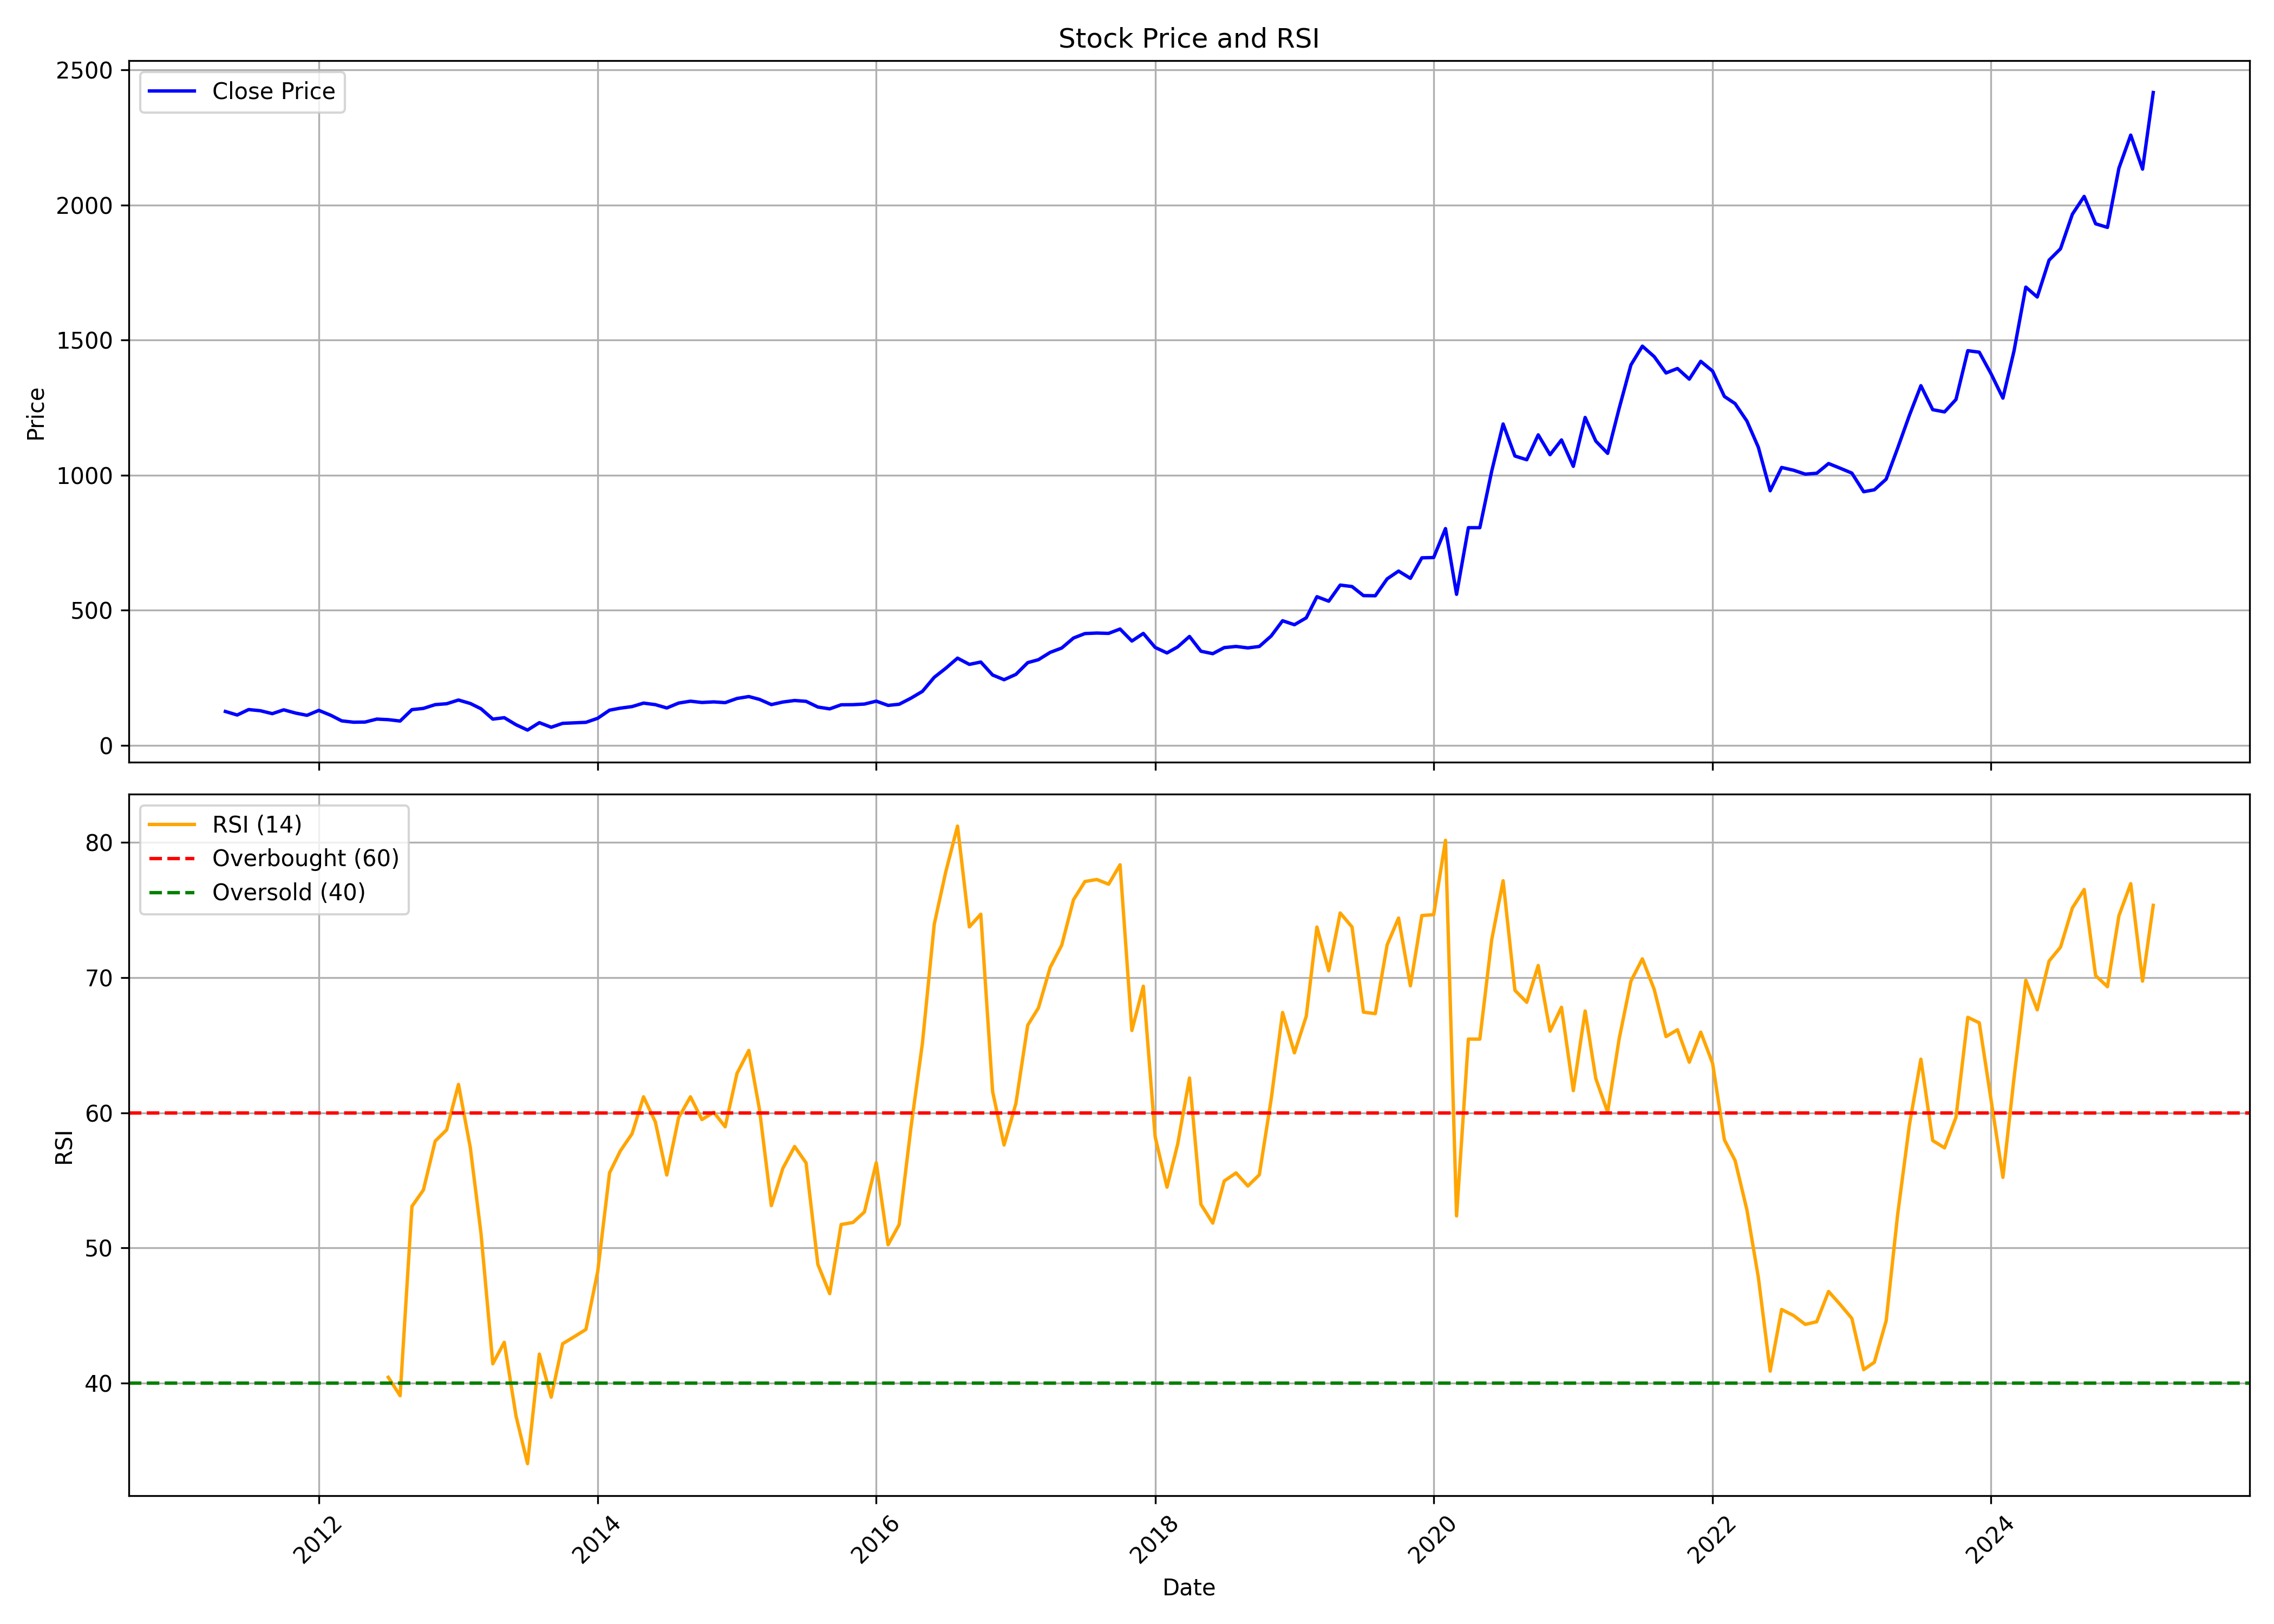

Values plotted in this chart, from the file beside it:
, date, symbol, open, high, low, close, volume, rsi
0, 2011-05-01, MUTHOOTFIN, 140.1, 141.8, 110.3, 125, 91378650, 
1, 2011-06-01, MUTHOOTFIN, 125.3, 130.6, 107.2, 111.9, 10551031, 
2, 2011-07-01, MUTHOOTFIN, 112.7, 138.6, 111.6, 132.1, 14134726, 
3, 2011-08-01, MUTHOOTFIN, 134, 141.4, 111.8, 127.7, 11612598, 
4, 2011-09-01, MUTHOOTFIN, 127.7, 135.3, 113.1, 117, 3343062, 
5, 2011-10-01, MUTHOOTFIN, 114.7, 133.3, 109.4, 131.1, 3103292, 
6, 2011-11-01, MUTHOOTFIN, 130.4, 155.7, 102.6, 119.2, 4184945, 
7, 2011-12-01, MUTHOOTFIN, 122.6, 127.2, 106.9, 110.8, 3049561, 
8, 2012-01-01, MUTHOOTFIN, 111.8, 132.5, 108.5, 129, 7302786, 
9, 2012-02-01, MUTHOOTFIN, 129, 133.3, 109.2, 111.1, 9510517, 
10, 2012-03-01, MUTHOOTFIN, 110.7, 122.6, 85.56, 90.23, 24227022, 
11, 2012-04-01, MUTHOOTFIN, 90.55, 98.11, 84.17, 85.24, 11758776, 
12, 2012-05-01, MUTHOOTFIN, 85.13, 99.78, 80.25, 85.81, 2707106, 
13, 2012-06-01, MUTHOOTFIN, 84.99, 106.6, 84.81, 96.82, 7180455, 
14, 2012-07-01, MUTHOOTFIN, 97.54, 103.5, 82.03, 94.72, 6626282, 40.44
15, 2012-08-01, MUTHOOTFIN, 94.04, 98.75, 84.92, 89.59, 3287328, 39.08
16, 2012-09-01, MUTHOOTFIN, 92.72, 132.4, 92.69, 131.8, 9046937, 53.08
17, 2012-10-01, MUTHOOTFIN, 131, 141.2, 130.8, 136.3, 5213712, 54.29
18, 2012-11-01, MUTHOOTFIN, 136.4, 167.6, 135.2, 150.3, 4925039, 57.91
19, 2012-12-01, MUTHOOTFIN, 150.4, 155.2, 132, 153.6, 4172069, 58.74
20, 2013-01-01, MUTHOOTFIN, 154.5, 181, 150.1, 167.4, 23743148, 62.09
21, 2013-02-01, MUTHOOTFIN, 167, 170.1, 151, 154.6, 2390802, 57.42
22, 2013-03-01, MUTHOOTFIN, 155.4, 158.4, 126.5, 135.1, 7105649, 51.09
23, 2013-04-01, MUTHOOTFIN, 134.4, 138.3, 83.86, 96.73, 26162155, 41.44
24, 2013-05-01, MUTHOOTFIN, 96.73, 119.9, 94.89, 102, 10321289, 43.03
25, 2013-06-01, MUTHOOTFIN, 103, 107.7, 64.14, 75.77, 11642353, 37.56
26, 2013-07-01, MUTHOOTFIN, 76.1, 81.21, 53.99, 56.13, 16783244, 34.06
27, 2013-08-01, MUTHOOTFIN, 57.01, 90.37, 53.4, 83.56, 13692530, 42.16
28, 2013-09-01, MUTHOOTFIN, 83.56, 93.05, 66.28, 66.61, 7340492, 38.97
29, 2013-10-01, MUTHOOTFIN, 69.46, 82.28, 67.93, 81.02, 7076888, 42.92
30, 2013-11-01, MUTHOOTFIN, 81.25, 97.86, 77.93, 82.97, 8523401, 43.46
31, 2013-12-01, MUTHOOTFIN, 85.66, 89.54, 80.24, 84.79, 5751798, 43.98
32, 2014-01-01, MUTHOOTFIN, 84.87, 119.7, 83.65, 99.87, 20728678, 48.27
33, 2014-02-01, MUTHOOTFIN, 98.97, 140.9, 97.08, 129.8, 24280736, 55.56
34, 2014-03-01, MUTHOOTFIN, 131.7, 139.6, 123.1, 137.3, 8728159, 57.17
35, 2014-04-01, MUTHOOTFIN, 137.7, 149.1, 122.3, 143.1, 7789068, 58.45
36, 2014-05-01, MUTHOOTFIN, 143.1, 177.2, 140.4, 155.9, 7737158, 61.18
37, 2014-06-01, MUTHOOTFIN, 161, 165.6, 142, 150.3, 4987676, 59.32
38, 2014-07-01, MUTHOOTFIN, 151.1, 156, 133.3, 138, 10935082, 55.4
39, 2014-08-01, MUTHOOTFIN, 136.4, 161.2, 132.6, 156.1, 7789625, 59.64
40, 2014-09-01, MUTHOOTFIN, 154.8, 166, 141.4, 163.1, 6058017, 61.18
41, 2014-10-01, MUTHOOTFIN, 162.8, 167.7, 146.1, 158.3, 1720175, 59.49
42, 2014-11-01, MUTHOOTFIN, 161.9, 165.6, 151, 160.5, 4586535, 60.03
43, 2014-12-01, MUTHOOTFIN, 162.3, 166.4, 153.3, 157.7, 2434542, 58.96
44, 2015-01-01, MUTHOOTFIN, 160.7, 192.6, 156.2, 173.1, 20450491, 62.9
45, 2015-02-01, MUTHOOTFIN, 173, 183.8, 167, 180.3, 6882988, 64.61
46, 2015-03-01, MUTHOOTFIN, 195.2, 197, 155.8, 169.7, 5016674, 60.23
47, 2015-04-01, MUTHOOTFIN, 165.9, 171.7, 146.1, 150.4, 2048503, 53.13
48, 2015-05-01, MUTHOOTFIN, 150.4, 167.2, 141.5, 159.9, 7090734, 55.88
49, 2015-06-01, MUTHOOTFIN, 159.9, 168.8, 142.2, 165.6, 6448925, 57.51
50, 2015-07-01, MUTHOOTFIN, 167, 194.1, 155.8, 162.5, 4360641, 56.29
51, 2015-08-01, MUTHOOTFIN, 162.3, 164.8, 123.8, 141.4, 2739362, 48.79
52, 2015-09-01, MUTHOOTFIN, 138.5, 143.9, 124.8, 134.6, 4056591, 46.63
53, 2015-10-01, MUTHOOTFIN, 136.3, 157.7, 133.4, 149.7, 4823184, 51.74
54, 2015-11-01, MUTHOOTFIN, 153.6, 155.2, 145.3, 150.2, 8546499, 51.89
55, 2015-12-01, MUTHOOTFIN, 153.6, 169.3, 146, 152.4, 7415502, 52.67
56, 2016-01-01, MUTHOOTFIN, 153, 163.8, 142.4, 163.2, 3499669, 56.31
57, 2016-02-01, MUTHOOTFIN, 164.2, 171.4, 144.5, 147.5, 1496190, 50.24
58, 2016-03-01, MUTHOOTFIN, 149.2, 152.7, 146, 151.7, 1419570, 51.73
59, 2016-04-01, MUTHOOTFIN, 153.4, 183.2, 150.6, 174.3, 3350739, 58.92
... 107 more rows
